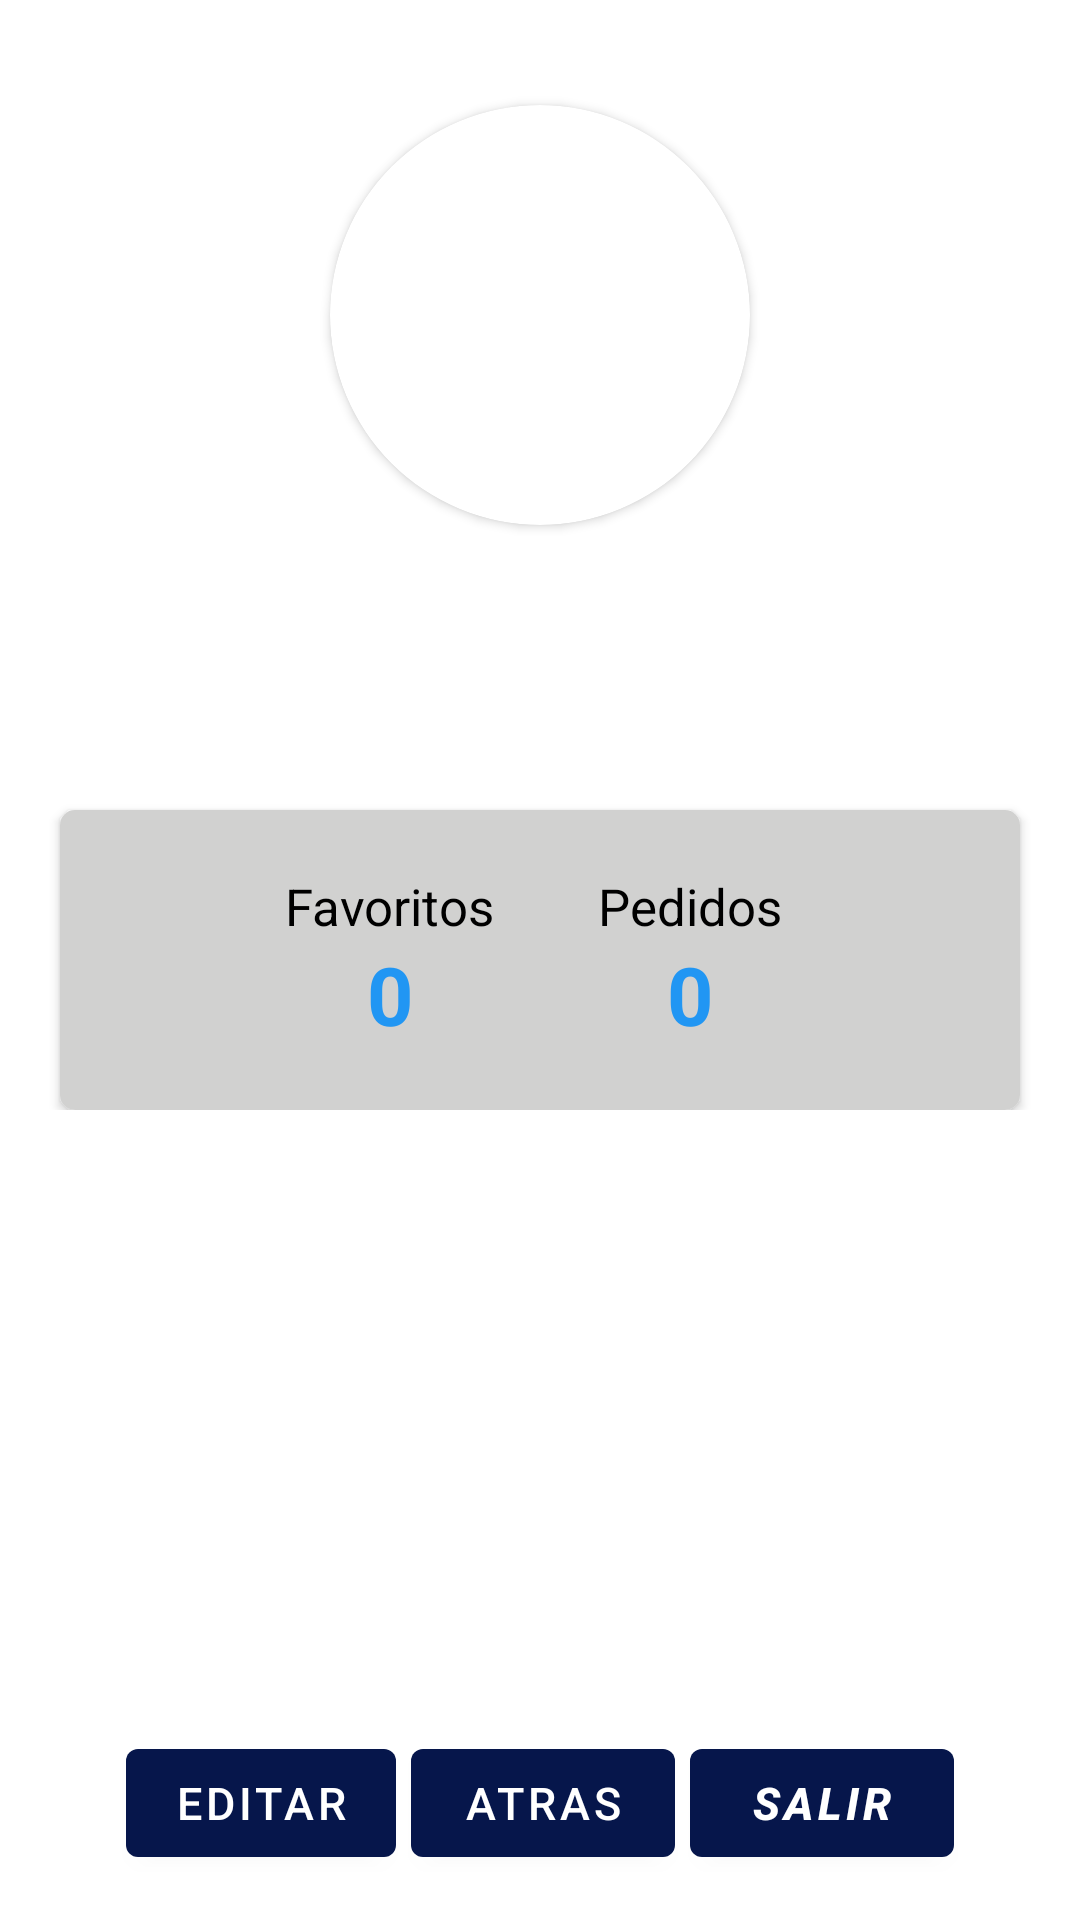

Produce the Android XML layout that renders to this screen, including the resource entries it uses.
<!-- AndroidManifest.xml: application theme Theme.PocketStore -->
<!-- res/layout/activity_profile.xml -->
<?xml version="1.0" encoding="utf-8"?>
<androidx.constraintlayout.widget.ConstraintLayout xmlns:android="http://schemas.android.com/apk/res/android"
    xmlns:app="http://schemas.android.com/apk/res-auto"
    xmlns:tools="http://schemas.android.com/tools"
    android:layout_width="match_parent"
    android:layout_height="match_parent"
    android:background="@color/white"
    android:orientation="vertical"
    tools:context=".pages.ProfileActivity">

    <RelativeLayout
        android:id="@+id/container"
        android:layout_width="match_parent"
        android:layout_height="370dp"
        app:layout_constraintStart_toStartOf="parent"
        app:layout_constraintTop_toTopOf="parent">

        <LinearLayout
            android:layout_width="match_parent"
            android:layout_height="340dp"
            android:background="@drawable/headergifbackbround"
            android:orientation="vertical">

            <androidx.cardview.widget.CardView
                android:layout_width="140dp"
                android:layout_height="140dp"
                android:layout_gravity="center_horizontal"
                android:layout_marginTop="35dp"
                android:foregroundGravity="center_horizontal"
                app:cardCornerRadius="100dp">

                <ImageView
                    android:id="@+id/imgProfile"
                    android:layout_width="match_parent"
                    android:layout_height="match_parent" />
            </androidx.cardview.widget.CardView>

            <LinearLayout
                android:layout_width="match_parent"
                android:layout_height="wrap_content"
                android:gravity="center"
                android:orientation="horizontal">

                <TextView
                    android:id="@+id/tv_name"
                    android:layout_width="wrap_content"
                    android:layout_height="wrap_content"
                    android:layout_gravity="center_horizontal"
                    android:layout_marginTop="10dp"
                    android:textColor="#fff"
                    android:textSize="23sp"
                    android:textStyle="bold"
                    tools:text="Osvaldo" />

                <TextView
                    android:id="@+id/tv_full_name"
                    android:layout_width="wrap_content"
                    android:layout_height="wrap_content"
                    android:layout_gravity="center_horizontal"
                    android:layout_marginStart="8dp"
                    android:layout_marginTop="10dp"
                    android:textColor="#fff"
                    android:textSize="23sp"
                    android:textStyle="bold"
                    tools:text="Martinez" />

            </LinearLayout>

            <TextView
                android:id="@+id/tv_usuario"
                android:layout_width="wrap_content"
                android:layout_height="wrap_content"
                android:layout_gravity="center_horizontal"
                android:layout_marginStart="8dp"
                android:layout_marginTop="10dp"
                android:textColor="#fff"
                android:textSize="23sp"
                android:textStyle="bold"
                tools:text="osdev" />

        </LinearLayout>

        <androidx.cardview.widget.CardView
            android:layout_width="match_parent"
            android:layout_height="100dp"
            android:layout_alignParentBottom="true"
            android:layout_centerHorizontal="true"
            android:layout_marginLeft="20dp"
            android:layout_marginRight="20dp"
            app:cardCornerRadius="5dp">

            <LinearLayout
                android:layout_width="match_parent"
                android:layout_height="match_parent"
                android:background="@color/gray"
                android:gravity="center"
                android:orientation="horizontal"
                android:padding="10dp"
                android:weightSum="3">

                <LinearLayout
                    android:layout_width="0dp"
                    android:layout_height="match_parent"
                    android:layout_weight="1"
                    android:gravity="center"
                    android:orientation="vertical">

                    <TextView
                        android:layout_width="wrap_content"
                        android:layout_height="wrap_content"
                        android:text="Favoritos"
                        android:textColor="#000"
                        android:textSize="17sp" />

                    <TextView
                        android:layout_width="wrap_content"
                        android:layout_height="wrap_content"
                        android:text="0"
                        android:textColor="#2196F3"
                        android:textSize="27sp"
                        android:textStyle="bold" />

                </LinearLayout>

                <LinearLayout
                    android:layout_width="0dp"
                    android:layout_height="match_parent"
                    android:layout_weight="1"
                    android:gravity="center"
                    android:orientation="vertical">

                    <TextView
                        android:layout_width="wrap_content"
                        android:layout_height="wrap_content"
                        android:text="Pedidos"
                        android:textColor="#000"
                        android:textSize="17sp" />

                    <TextView
                        android:layout_width="wrap_content"
                        android:layout_height="wrap_content"
                        android:text="0"
                        android:textColor="#2196F3"
                        android:textSize="27sp"
                        android:textStyle="bold" />

                </LinearLayout>

            </LinearLayout>


        </androidx.cardview.widget.CardView>
    </RelativeLayout>

    <LinearLayout
        android:id="@+id/containerData"
        android:layout_width="match_parent"
        android:layout_height="wrap_content"
        android:layout_marginTop="30dp"
        android:gravity="center"
        android:orientation="vertical"
        app:layout_constraintTop_toBottomOf="@+id/container">

        <LinearLayout
            android:layout_width="match_parent"
            android:layout_height="wrap_content"
            android:orientation="horizontal">

            <TextView
                android:id="@+id/user_email"
                android:layout_width="wrap_content"
                android:layout_height="wrap_content"
                android:layout_gravity="center_vertical"
                android:layout_marginStart="15dp"
                android:textColor="#000"
                android:textSize="18sp"
                tools:text="kgofficial@gmail.com" />

        </LinearLayout>

        <LinearLayout
            android:layout_width="match_parent"
            android:layout_height="wrap_content"
            android:layout_marginTop="20dp"
            android:orientation="horizontal">

            <TextView
                android:id="@+id/user_phone"
                android:layout_width="wrap_content"
                android:layout_height="wrap_content"
                android:layout_gravity="center_vertical"
                android:layout_marginStart="15dp"
                android:textColor="#000"
                android:textSize="18sp"
                tools:text="+92345-1234567" />

        </LinearLayout>

        <LinearLayout
            android:layout_width="match_parent"
            android:layout_height="wrap_content"
            android:layout_marginTop="20dp"
            android:orientation="horizontal">

            <TextView
                android:id="@+id/user_address"
                android:layout_width="wrap_content"
                android:layout_height="wrap_content"
                android:layout_gravity="center_vertical"
                android:layout_marginStart="15dp"
                android:textColor="#000"
                android:textSize="18sp"
                tools:text="San Jeronimo" />

        </LinearLayout>

    </LinearLayout>


    <LinearLayout
        android:id="@+id/footer"
        android:layout_width="match_parent"
        android:layout_height="wrap_content"
        android:gravity="center"
        android:orientation="horizontal"
        app:layout_constraintBottom_toBottomOf="parent">

        <Button
            android:id="@+id/btnEdit"
            android:layout_width="wrap_content"
            android:layout_height="wrap_content"
            android:layout_gravity="center_horizontal"
            android:layout_marginTop="15dp"
            android:text="@string/edit"
            android:textSize="15sp" />

        <Button
            android:id="@+id/btnBack"
            android:layout_width="wrap_content"
            android:layout_height="wrap_content"
            android:layout_gravity="center_horizontal"
            android:layout_marginStart="5dp"
            android:layout_marginTop="15dp"
            android:text="@string/back"
            android:textSize="15sp" />

        <Button
            android:id="@+id/btnLogOut"
            android:layout_width="wrap_content"
            android:layout_height="wrap_content"
            android:layout_gravity="center_horizontal"
            android:layout_marginStart="5dp"
            android:layout_marginTop="15dp"
            android:text="@string/logout"
            android:textColor="@color/white"
            android:textSize="15sp"
            android:textStyle="bold|italic" />

    </LinearLayout>

</androidx.constraintlayout.widget.ConstraintLayout>
<!-- resources referenced by this layout -->
<resources>
  <color name="gray">#d1d1d0</color>
  <color name="white">#FFFFFFFF</color>
  <string name="back">Atras</string>
  <string name="edit">Editar</string>
  <string name="logout">Salir</string>
  <style name="Theme.PocketStore" parent="Theme.MaterialComponents.DayNight.DarkActionBar">
          <item name="android:windowBackground">@color/azulfondo</item>
          
          <item name="colorPrimary">#06164b</item>
          <item name="colorPrimaryVariant">#06164b</item>
          <item name="colorOnPrimary">@color/white</item>
          
          <item name="android:statusBarColor" tools:targetApi="l">@color/black</item>
          
      </style>
  <color name="azulfondo">#0C1233</color>
  <color name="black">#FF000000</color>
</resources>
